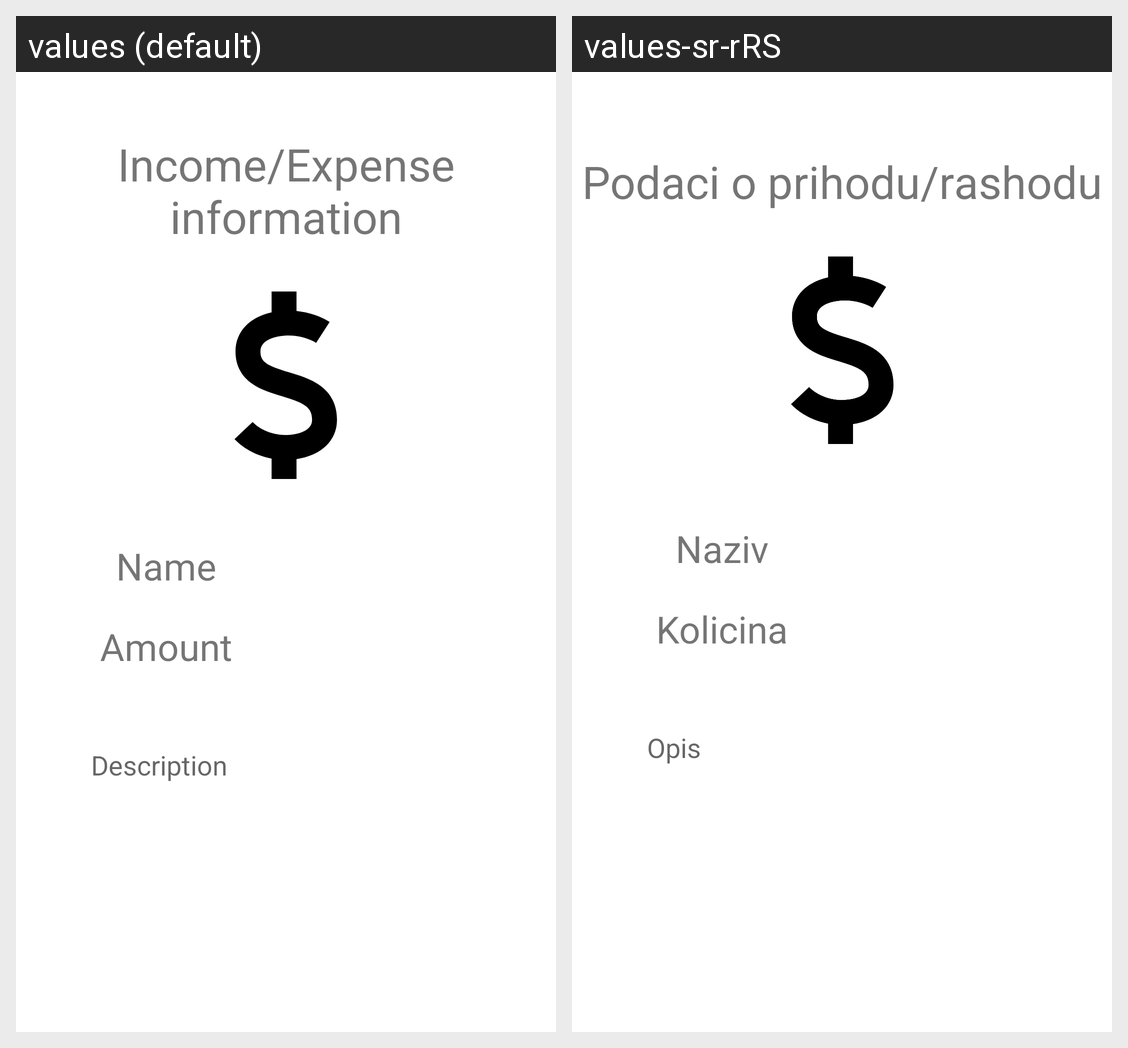

This grid shows one Android layout under two languages. Give, for every string resource on the screen, its name, the default text and each shown locale's text.
Android screen res/layout/activity_income_expense_info.xml rendered under 2 locales, left to right: values (default), values-sr-rRS. Device: Nexus 5 (rendered at 1080×1920; each locale shown at half size, 540×960, under a caption strip naming it); theme Theme.RAFWalletProjekat.
Strings drawn on this screen, with the default value and each locale's value (text and hints the layout hard-codes, and strings that could not be matched under every locale, appear in the picture but are not listed):

income_expense_info
  values: Income/Expense information
  values-sr-rRS: Podaci o prihodu/rashodu

income_expense_name_hint
  values: Name
  values-sr-rRS: Naziv

income_expense_amount
  values: Amount
  values-sr-rRS: Kolicina

income_expense_description
  values: Description
  values-sr-rRS: Opis
